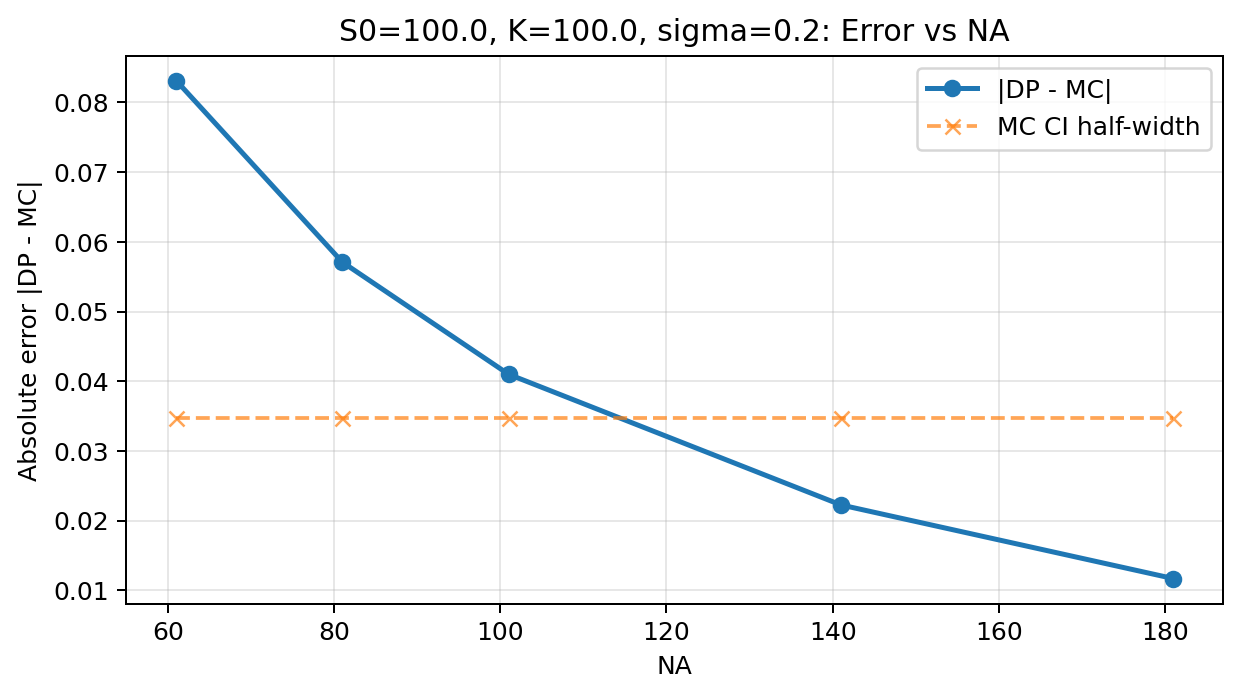

The file beside this chart, header and first rows:
param, value, dp_price, mc_mean, mc_CI_half, abs_error, runtime_s
NA, 61, 5.941, 5.857, 0.03477, 0.08316, 25.22
NA, 81, 5.915, 5.857, 0.03477, 0.05709, 34.85
NA, 101, 5.898, 5.857, 0.03477, 0.041, 42.25
NA, 141, 5.88, 5.857, 0.03477, 0.02224, 60.41
NA, 181, 5.869, 5.857, 0.03477, 0.01167, 77.12
